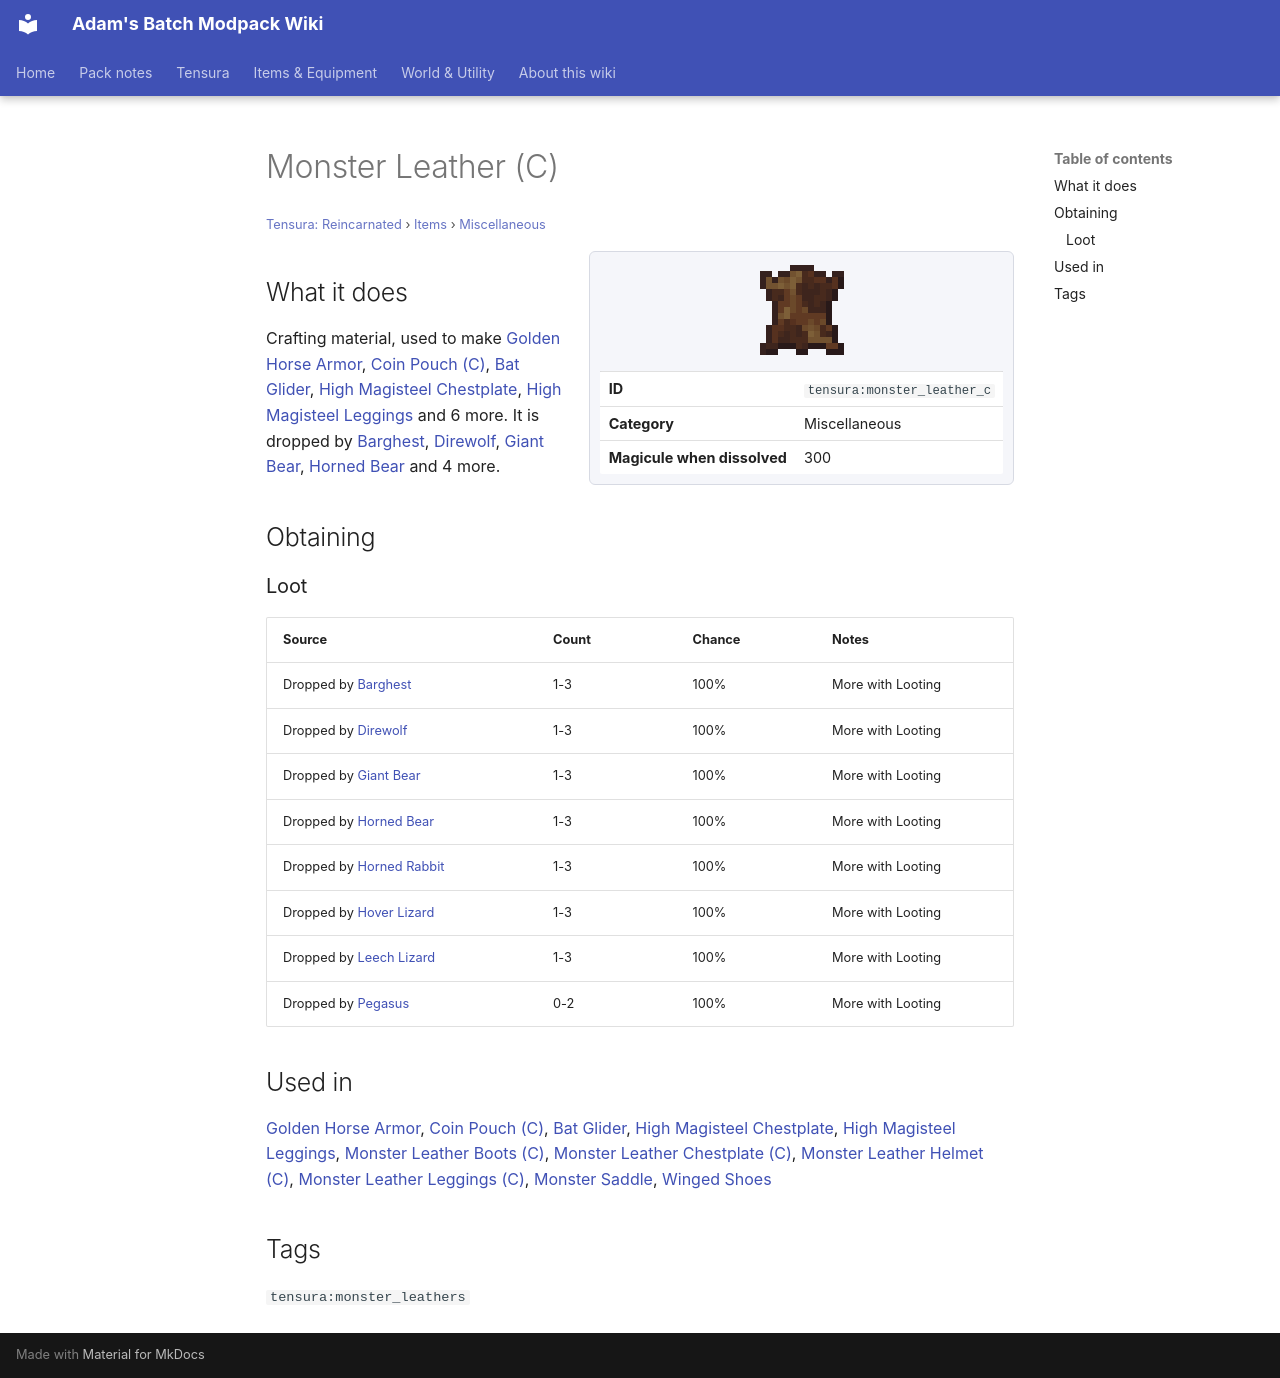

repository: Proteus-Nell/Adams-Batch-MC-Modpack-Wiki · page: tensura-reincarnated/items/miscellaneous/monster-leather-c/index.html · generator: mkdocs

# Monster Leather (C)

<small>[Tensura: Reincarnated](../../index.md) &rsaquo; [Items](../index.md) &rsaquo; [Miscellaneous](index.md)</small>

<div class="infobox" markdown>

![Monster Leather (C)](../../../assets/icons/tensura/item/monster_leather_c.png)

| | |
|---|---|
| **ID** | `tensura:monster_leather_c` |
| **Category** | Miscellaneous |
| **Magicule when dissolved** | 300 |

</div>

## What it does

Crafting material, used to make [Golden Horse Armor](https://minecraft.wiki/w/Golden_Horse_Armor), [Coin Pouch (C)](pouch-c.md), [Bat Glider](bat-glider.md), [High Magisteel Chestplate](../armor/high-magisteel-chestplate.md), [High Magisteel Leggings](../armor/high-magisteel-leggings.md) and 6 more. It is dropped by [Barghest](../../mobs/barghest.md), [Direwolf](../../mobs/direwolf.md), [Giant Bear](../../mobs/giant-bear.md), [Horned Bear](../../mobs/horned-bear.md) and 4 more.

## Obtaining

### Loot

| Source | Count | Chance | Notes |
|---|---|---|---|
| Dropped by [Barghest](../../mobs/barghest.md) | 1-3 | 100% | More with Looting |
| Dropped by [Direwolf](../../mobs/direwolf.md) | 1-3 | 100% | More with Looting |
| Dropped by [Giant Bear](../../mobs/giant-bear.md) | 1-3 | 100% | More with Looting |
| Dropped by [Horned Bear](../../mobs/horned-bear.md) | 1-3 | 100% | More with Looting |
| Dropped by [Horned Rabbit](../../mobs/horned-rabbit.md) | 1-3 | 100% | More with Looting |
| Dropped by [Hover Lizard](../../mobs/hover-lizard.md) | 1-3 | 100% | More with Looting |
| Dropped by [Leech Lizard](../../mobs/leech-lizard.md) | 1-3 | 100% | More with Looting |
| Dropped by [Pegasus](../../mobs/pegasus.md) | 0-2 | 100% | More with Looting |

## Used in

[Golden Horse Armor](https://minecraft.wiki/w/Golden_Horse_Armor), [Coin Pouch (C)](pouch-c.md), [Bat Glider](bat-glider.md), [High Magisteel Chestplate](../armor/high-magisteel-chestplate.md), [High Magisteel Leggings](../armor/high-magisteel-leggings.md), [Monster Leather Boots (C)](../armor/monster-leather-boots-c.md), [Monster Leather Chestplate (C)](../armor/monster-leather-chestplate-c.md), [Monster Leather Helmet (C)](../armor/monster-leather-helmet-c.md), [Monster Leather Leggings (C)](../armor/monster-leather-leggings-c.md), [Monster Saddle](monster-saddle.md), [Winged Shoes](../armor/winged-shoes.md)

## Tags

`tensura:monster_leathers`
